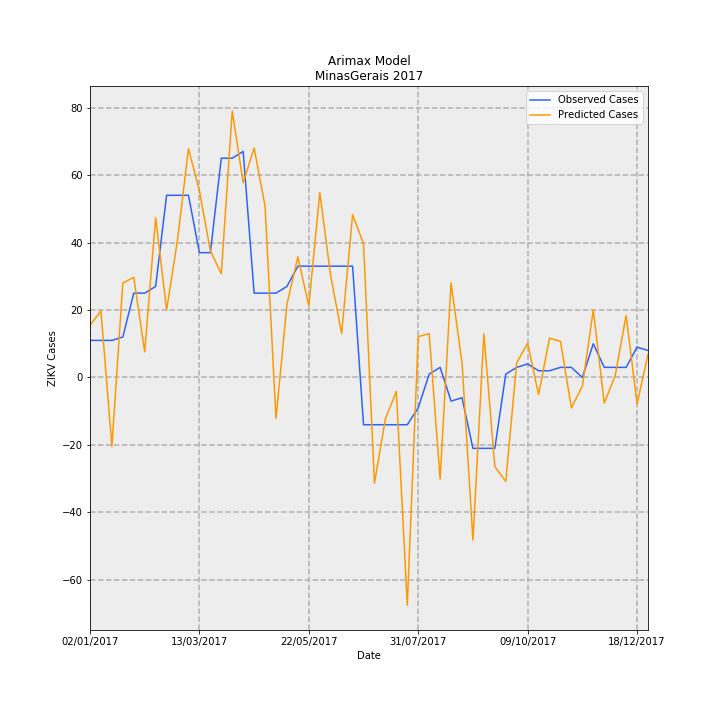

Data behind this chart, as committed beside it:
Date, predictions_incidence, observed_incidence, Predicted Cases, Observed Cases, error
02/01/2017, 0.07315, 0.05208, 15.45, 11.0, -4.448
09/01/2017, 0.09344, 0.05208, 19.73, 11.0, -8.734
16/01/2017, -0.09677, 0.05208, -20.44, 11.0, 31.44
23/01/2017, 0.1325, 0.05682, 27.98, 12, -15.98
30/01/2017, 0.1406, 0.1184, 29.69, 25, -4.691
06/02/2017, 0.03605, 0.1184, 7.613, 25, 17.39
13/02/2017, 0.2244, 0.1278, 47.4, 27.0, -20.4
20/02/2017, 0.09459, 0.2557, 19.98, 54.0, 34.02
27/02/2017, 0.1932, 0.2557, 40.8, 54.0, 13.2
06/03/2017, 0.321, 0.2557, 67.79, 54.0, -13.79
13/03/2017, 0.2621, 0.1752, 55.35, 37, -18.35
20/03/2017, 0.1779, 0.1752, 37.58, 37, -0.5768
27/03/2017, 0.1456, 0.3078, 30.76, 65.0, 34.24
03/04/2017, 0.3739, 0.3078, 78.96, 65.0, -13.96
10/04/2017, 0.2733, 0.3172, 57.72, 67.0, 9.28
17/04/2017, 0.322, 0.1184, 68.01, 25, -43.01
24/04/2017, 0.2405, 0.1184, 50.79, 25, -25.79
01/05/2017, -0.05772, 0.1184, -12.19, 25, 37.19
08/05/2017, 0.1028, 0.1278, 21.71, 27.0, 5.294
15/05/2017, 0.1693, 0.1563, 35.76, 33.0, -2.758
22/05/2017, 0.1005, 0.1563, 21.22, 33.0, 11.78
29/05/2017, 0.2595, 0.1563, 54.8, 33.0, -21.8
05/06/2017, 0.1423, 0.1563, 30.06, 33.0, 2.937
12/06/2017, 0.0618, 0.1563, 13.05, 33.0, 19.95
19/06/2017, 0.2283, 0.1563, 48.22, 33.0, -15.22
26/06/2017, 0.1881, -0.06629, 39.72, -14.0, -53.72
03/07/2017, -0.1484, -0.06629, -31.34, -14.0, 17.34
10/07/2017, -0.05799, -0.06629, -12.25, -14.0, -1.753
17/07/2017, -0.01952, -0.06629, -4.122, -14.0, -9.878
24/07/2017, -0.3197, -0.06629, -67.52, -14.0, 53.52
31/07/2017, 0.05737, -0.04261, 12.12, -9, -21.12
07/08/2017, 0.06143, 0.004735, 12.97, 1, -11.97
14/08/2017, -0.1424, 0.0142, -30.08, 3, 33.08
21/08/2017, 0.1327, -0.03314, 28.02, -7.0, -35.02
28/08/2017, 0.02095, -0.02841, 4.425, -6, -10.43
04/09/2017, -0.2283, -0.09943, -48.21, -21.0, 27.21
11/09/2017, 0.06121, -0.09943, 12.93, -21.0, -33.93
18/09/2017, -0.1251, -0.09943, -26.41, -21.0, 5.411
25/09/2017, -0.1458, 0.004735, -30.79, 1, 31.79
02/10/2017, 0.02062, 0.0142, 4.354, 3, -1.354
09/10/2017, 0.04808, 0.01894, 10.15, 4, -6.155
16/10/2017, -0.02387, 0.00947, -5.041, 2, 7.041
23/10/2017, 0.0552, 0.00947, 11.66, 2, -9.658
30/10/2017, 0.05059, 0.0142, 10.68, 3, -7.684
06/11/2017, -0.04274, 0.0142, -9.026, 3, 12.03
13/11/2017, -0.01197, 0.0, -2.528, 0.0, 2.528
20/11/2017, 0.09488, 0.04735, 20.04, 10, -10.04
27/11/2017, -0.03601, 0.0142, -7.605, 3, 10.6
04/12/2017, 0.002714, 0.0142, 0.5733, 3, 2.427
11/12/2017, 0.08707, 0.0142, 18.39, 3, -15.39
18/12/2017, -0.03729, 0.04261, -7.875, 9, 16.88
25/12/2017, 0.03252, 0.03788, 6.869, 8, 1.131
